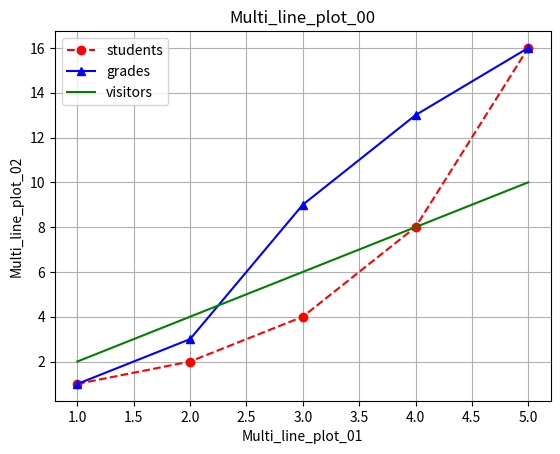

Source code (Python):
import matplotlib.pyplot as plt

x1 = [1, 2, 3, 4, 5]
y1 = [1, 2, 4, 8, 16]

x2 = [1, 2, 3, 4, 5]
y2 = [1, 3, 9, 13, 16]

x3 = [1, 2, 3, 4, 5]
y3 = [2, 4, 6, 8, 10]

plt.plot(x1, y1, 'ro--', label='students')
plt.plot(x2, y2, 'b^-', label='grades')
plt.plot(x3, y3, 'g-', label='visitors')
plt.legend(loc='best')

plt.title('Multi_line_plot_00')
plt.xlabel('Multi_line_plot_01')
plt.ylabel('Multi_line_plot_02')
plt.grid('True')
# plt.show()
plt.savefig('Grid.png', bbox_inches='tight')
